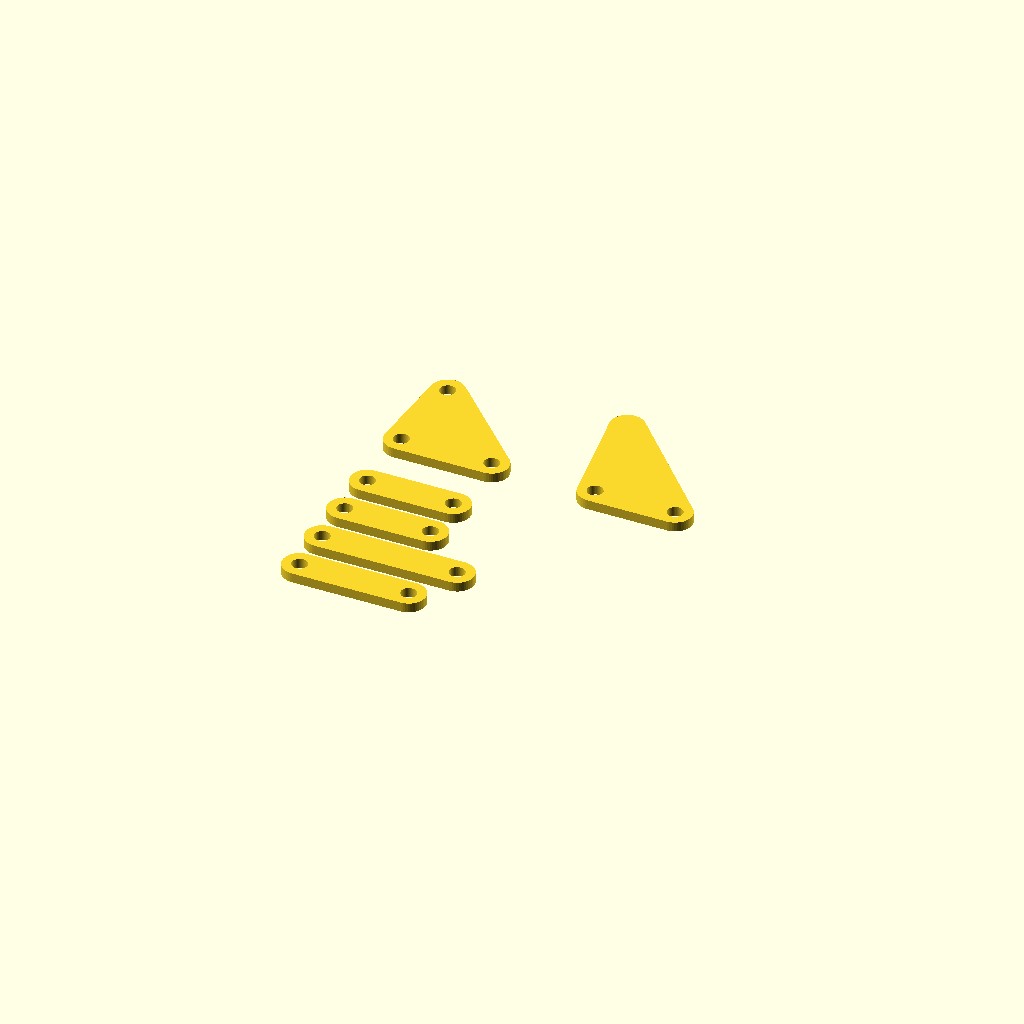
Cell 1: the model at its default parameters.
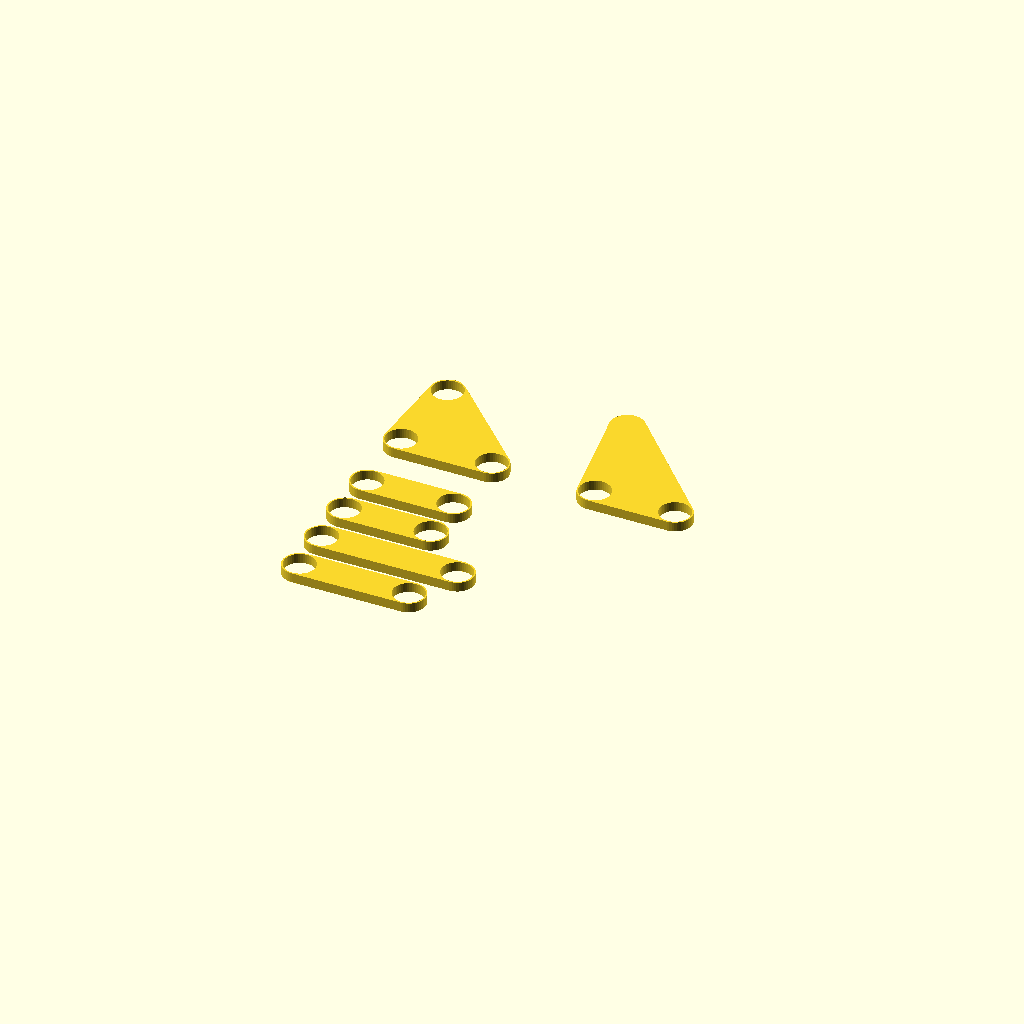
Cell 2 — HOLE set to 6.4, the other parameters unchanged.
All cells are drawn from one camera (rotation 55°, 0°, 25°, orthographic, colour scheme Cornfield), so only the parameter changes between them.
The OpenSCAD source (cad/parts.scad):
// テオヤンセン脚の部品（3D プリント / レーザー加工用）
// 寸法・板厚・積層順は mechanism/ から自動生成した links_generated.scad を使う。
//   python -m jansen.cli scad -o ../cad/links_generated.scad
// PART を切り替えて STL / DXF を個別に書き出せる:
//   openscad -D 'PART="layout"' -o leg_layout.stl parts.scad
include <links_generated.scad>

PART = "layout";   // layout | bar | tri_upper | tri_foot | web | frame | coupler | none

T = PLATE;         // 板厚 [mm]
W = LINK_W;        // リンク幅 [mm]
HOLE = 3.2;        // ピン穴（φ3 シャフト / M3 ネジ）
PIN_PRESS = 2.9;   // クランクピン圧入穴（ウェブ側）
HEX_AF = 3.15;     // 六角シャフト 3 mm（二面幅）+ 逃げ。60° 刻みで位相を変えられる
JOURNAL = 3.8;     // フレーム板の軸受穴（六角シャフトの対角 3.46 mm + 逃げ）
SPACER_HOLE = 2.2; // M2 スペーサ
$fn = 48;

module holes(pts, d = HOLE) { for (p = pts) translate(p) circle(d = d); }
module hex_hole(af) { circle(d = af / cos(30), $fn = 6); }

// 両端に穴のある直線リンク（j, k, c, f）
module bar(len) {
  linear_extrude(T) difference() {
    hull() { circle(d = W); translate([len, 0]) circle(d = W); }
    holes([[0, 0], [len, 0]]);
  }
}

// 3 辺長から三角形の第 3 頂点（原点・(s01,0) に対して）
function apex(s01, s02, s12) =
  let(x = (s02 * s02 - s12 * s12 + s01 * s01) / (2 * s01)) [x, sqrt(s02 * s02 - x * x)];

module tri_plate(s01, s02, s12, foot = false) {
  p2 = apex(s01, s02, s12);
  linear_extrude(T) difference() {
    hull() { circle(d = W); translate([s01, 0]) circle(d = W); translate(p2) circle(d = W); }
    holes(foot ? [[0, 0], [s01, 0]] : [[0, 0], [s01, 0], p2]);
  }
}

// 上三角形 B-C-E (b, d, e): B 原点, C=(b,0), E は第 3 頂点
module tri_upper() { tri_plate(L_b, L_d, L_e); }
// 足三角形 D-F-P (g, i, h): D 原点, F=(g,0), P は足先（穴なし。ゴムを貼る）
module tri_foot() { tri_plate(L_g, L_i, L_h, foot = true); }

// クランクウェブ: 組立クランク軸の腕。O に六角穴、A にクランクピン圧入穴。
// 1 モジュールに 2 枚（脚の層の両側）。モジュール間の位相は六角穴で 60° 刻みに合わせる。
module web() {
  linear_extrude(T) difference() {
    hull() { circle(d = W + 2); translate([L_m, 0]) circle(d = W); }
    hex_hole(HEX_AF);
    translate([L_m, 0]) circle(d = PIN_PRESS);
  }
}

// フレーム板: 軸受 O、前後の脚の固定ピン B / B'（鏡像）、スペーサ穴
module frame() {
  linear_extrude(T) difference() {
    hull() {
      translate([-L_a, -L_l]) circle(d = W + 2);
      translate([L_a, -L_l]) circle(d = W + 2);
      circle(d = W + 4);
      for (sx = [-1, 1]) translate([sx * L_a, SPACER_Y]) circle(d = 7);
    }
    circle(d = JOURNAL);
    holes([[-L_a, -L_l], [L_a, -L_l]]);
    for (sx = [-1, 1]) translate([sx * L_a, SPACER_Y]) circle(d = SPACER_HOLE);
  }
}

// モータ軸（N20: φ3 D カット）→ 六角シャフト 3 mm の継手
module coupler() {
  difference() {
    cylinder(d = 8, h = 12);
    translate([0, 0, -0.1]) linear_extrude(6.1) intersection() {
      circle(d = 3.1); translate([-2, -1.6]) square([4, 4.1]);  // D カット（平面 2.5 mm）
    }
    translate([0, 0, 6]) linear_extrude(6.1) hex_hole(HEX_AF);
  }
}

if (PART == "bar") bar(L_j);
if (PART == "tri_upper") tri_upper();
if (PART == "tri_foot") tri_foot();
if (PART == "web") web();
if (PART == "frame") frame();
if (PART == "coupler") coupler();
if (PART == "layout") {
  // 脚 1 本分の部品一式（j, k, c, f の 4 本のバー + 三角形 2 枚）
  lens = [L_j, L_k, L_c, L_f];
  for (n = [0 : 3]) translate([0, n * (W + 3)]) bar(lens[n]);
  translate([0, 45]) tri_upper();
  translate([40, 45]) tri_foot();
}
Customizer parameters (derived from the source; name, type, default, range or options):
PART: string, default "layout"
HOLE: number, default 3.2
PIN_PRESS: number, default 2.9
HEX_AF: number, default 3.15
JOURNAL: number, default 3.8
SPACER_HOLE: number, default 2.2
